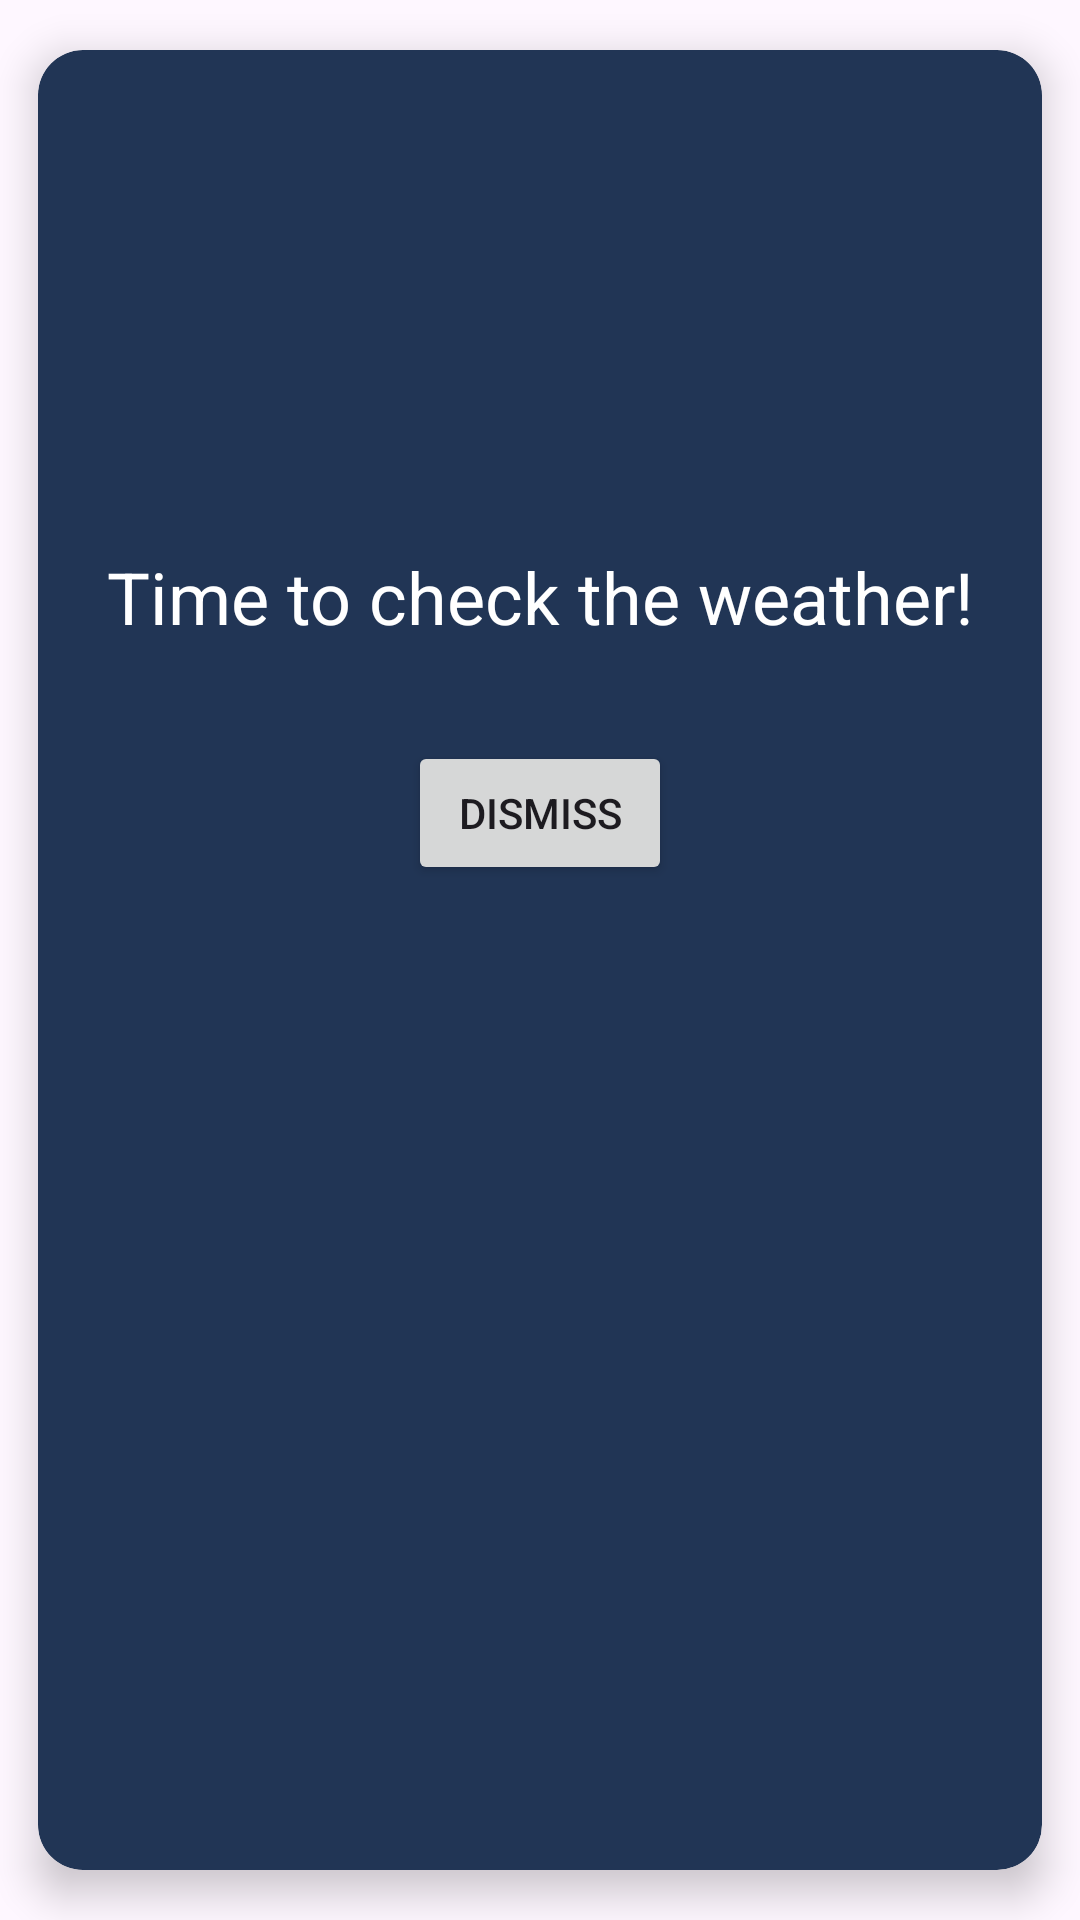

Produce the Android XML layout that renders to this screen, including the resource entries it uses.
<!-- AndroidManifest.xml: application theme Theme.Weather -->
<!-- res/layout/alert_dialog.xml -->
<?xml version="1.0" encoding="utf-8"?>
<androidx.cardview.widget.CardView xmlns:android="http://schemas.android.com/apk/res/android"
    xmlns:app="http://schemas.android.com/apk/res-auto"
    android:layout_width="wrap_content"
    android:layout_height="wrap_content"
    android:background="@color/card_background"
    android:backgroundTint="@color/card_background"
    android:elevation="8dp"
    android:orientation="vertical"
    android:padding="16dp"
    app:cardCornerRadius="15dp"
    app:cardElevation="8dp"
    app:cardUseCompatPadding="true">

    <LinearLayout
        android:layout_width="match_parent"
        android:layout_height="match_parent"
        android:orientation="vertical">

        <ImageView
            android:id="@+id/imageView2"
            android:layout_width="match_parent"
            android:layout_height="150dp"
            app:srcCompat="@drawable/mix_weather" />

        <TextView
            android:id="@+id/alertText"
            android:layout_width="wrap_content"
            android:layout_height="wrap_content"
            android:layout_gravity="center|center_horizontal"
            android:layout_margin="16dp"
            android:gravity="center"
            android:text="Time to check the weather!"
            android:textAppearance="@style/TextAppearance.AppCompat.Headline"
            android:textColor="@color/white" />

        <Button
            android:id="@+id/dismissButton"
            android:layout_width="wrap_content"
            android:layout_height="wrap_content"
            android:layout_gravity="center_horizontal"
            android:layout_margin="16dp"
            android:text="Dismiss" />
    </LinearLayout>

</androidx.cardview.widget.CardView>
<!-- resources referenced by this layout -->
<resources>
  <color name="card_background">#213555</color>
  <color name="white">#FFFFFFFF</color>
  <style name="Theme.Weather" parent="Base.Theme.Weather" />
  <style name="Base.Theme.Weather" parent="Theme.Material3.DayNight.NoActionBar">
          
           <item name="colorPrimary">@color/blue_sky</item>
  
      </style>
  <color name="blue_sky">#5B9BD8</color>
</resources>
